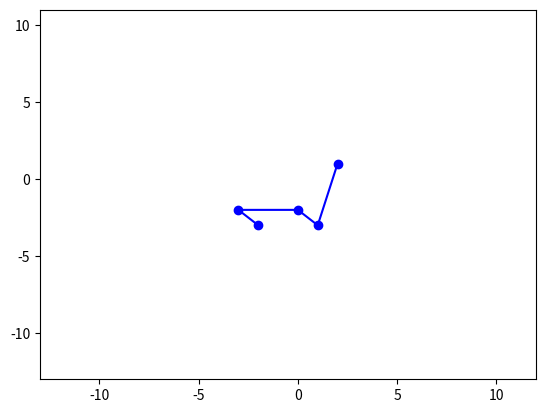

Here is the Python script that generated this plot:
import numpy as np
import matplotlib.pyplot as plt
from matplotlib.animation import FuncAnimation

def bezier_curve(control_points, iterations):
    if len(control_points) == 1:
        return control_points[0]

    # Divide
    left_points = control_points[:len(control_points)//2]
    right_points = control_points[len(control_points)//2:]

    # Conquer
    left_curve = bezier_curve(left_points, iterations)
    right_curve = bezier_curve(right_points, iterations)

    # Combine
    x = (1 - iterations) * left_curve[0] + iterations * right_curve[0]
    y = (1 - iterations) * left_curve[1] + iterations * right_curve[1]

    return (x, y)

def calc_bezier(control_points, num_points):
    points = []
    for i in range(num_points + 1):
        t = i / num_points
        point = bezier_curve(control_points, t)
        points.append(point)
    return points

# Set up the figure, the axis, and the plot elements
fig, ax = plt.subplots()
control_points = [(-2, -3), (-3, -2) , (0, -2), (1,-3), (2,1)]
x_control, y_control = zip(*control_points)

curve, = ax.plot([], [], 'r-')
points, = ax.plot(x_control, y_control, 'bo-')
helper_lines = [ax.plot([], [], 'g--')[0] for _ in range(len(control_points)-1)]

def init():
    curve.set_data([], [])
    for line in helper_lines:
        line.set_data([], [])
    return [curve] + helper_lines

# The main animation function
def animate(i):
    bezier, inter_points = calc_bezier(control_points, i)
    x_bezier, y_bezier = zip(*bezier)
    curve.set_data(x_bezier, y_bezier)
    
    for j, line in enumerate(helper_lines):
        x_inter, y_inter = zip(*[pt[j] for pt in inter_points])
        line.set_data(x_inter, y_inter)

    return [curve] + helper_lines

# Create the animation
ani = FuncAnimation(fig, animate, frames=np.linspace(1, 100, 17), init_func=init, blit=True)


# Set the axis limits
ax.set_xlim(min(x_control) - 10, max(x_control) + 10)
ax.set_ylim(min(y_control) - 10, max(y_control) + 10)

# Show the animation
plt.show()
